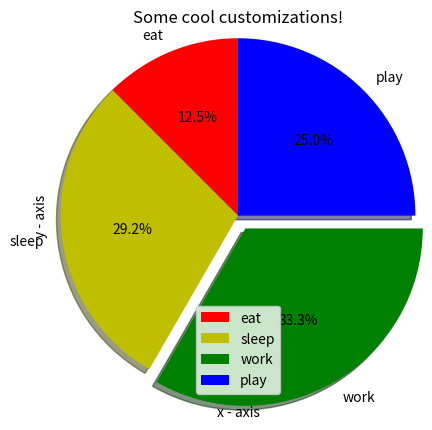

Write the Python code that produced this figure.
# importing the required module
import matplotlib.pyplot as plt

# x axis values
x = [1, 2, 3]
# corresponding y axis values
y = [2, 4, 1]

# plotting the points
plt.plot(x, y)

# naming the x axis
plt.xlabel('x - axis')
# naming the y axis
plt.ylabel('y - axis')

# giving a title to my graph
plt.title('My first graph!')

# function to show the plot
plt.show()

# x axis values
x = [1, 2, 3, 4, 5, 6]
# corresponding y axis values
y = [2, 4, 1, 5, 2, 6]

# plotting the points
plt.plot(x, y, color='green', linestyle='dashed', linewidth=3, marker='o', markerfacecolor='blue', markersize=12)

# setting x and y axis range
plt.ylim(1, 8)
plt.xlim(1, 8)

# naming the x axis
plt.xlabel('x - axis')
# naming the y axis
plt.ylabel('y - axis')

# giving a title to my graph
plt.title('Some cool customizations!')

# function to show the plot
plt.show()

activities = ['eat', 'sleep', 'work', 'play']

# portion covered by each label
slices = [3, 7, 8, 6]

# color for each label
colors = ['r', 'y', 'g', 'b']

# plotting the pie chart
plt.pie(slices, labels=activities, colors=colors,
        startangle=90, shadow=True, explode=(0, 0, 0.1, 0),
        radius=1.2, autopct='%1.1f%%')

# plotting legend
plt.legend()

# showing the plot
plt.show()